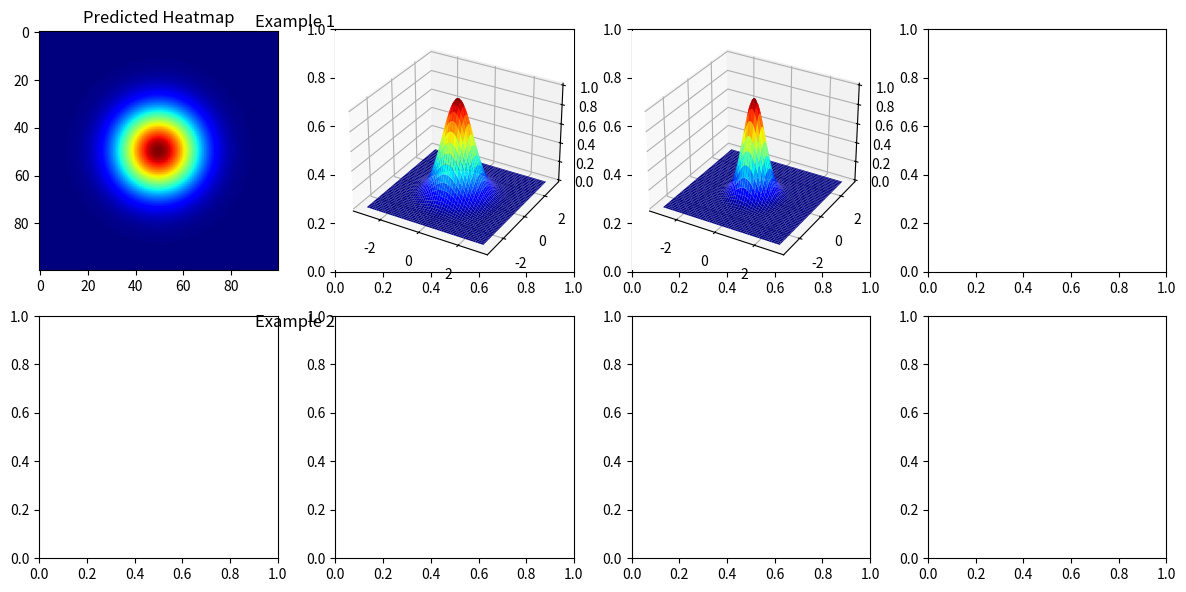

The script that saved this image:
import matplotlib.pyplot as plt
import numpy as np
from mpl_toolkits.mplot3d import Axes3D

# Fake heatmap data
x = np.linspace(-3, 3, 100)
y = np.linspace(-3, 3, 100)
X, Y = np.meshgrid(x, y)
Z1 = np.exp(-(X**2 + Y**2))          # Predicted heatmap
Z2 = np.exp(-(X**2 + Y**2)/0.5)      # Modulated heatmap

fig, axs = plt.subplots(2, 4, figsize=(12, 6),
                        subplot_kw={'projection': None})

# Example 1 - predicted heatmap
axs[0, 0].imshow(Z1, cmap='jet')
axs[0, 0].set_title("Predicted Heatmap")

ax3d = fig.add_subplot(2, 4, 2, projection='3d')
ax3d.plot_surface(X, Y, Z1, cmap='jet')

# Example 1 - modulated heatmap
ax3d2 = fig.add_subplot(2, 4, 3, projection='3d')
ax3d2.plot_surface(X, Y, Z2, cmap='jet')

# Example 2 (just repeat with different data if you want)

# Add labels
fig.text(0.25, 0.95, "Example 1", ha='center', fontsize=12)
fig.text(0.25, 0.45, "Example 2", ha='center', fontsize=12)

plt.tight_layout()
plt.show()

def plot_heatmaps(heatmaps, titles):
    fig, axs = plt.subplots(2, 4, figsize=(12, 6),
                            subplot_kw={'projection': None})
    
    pass
